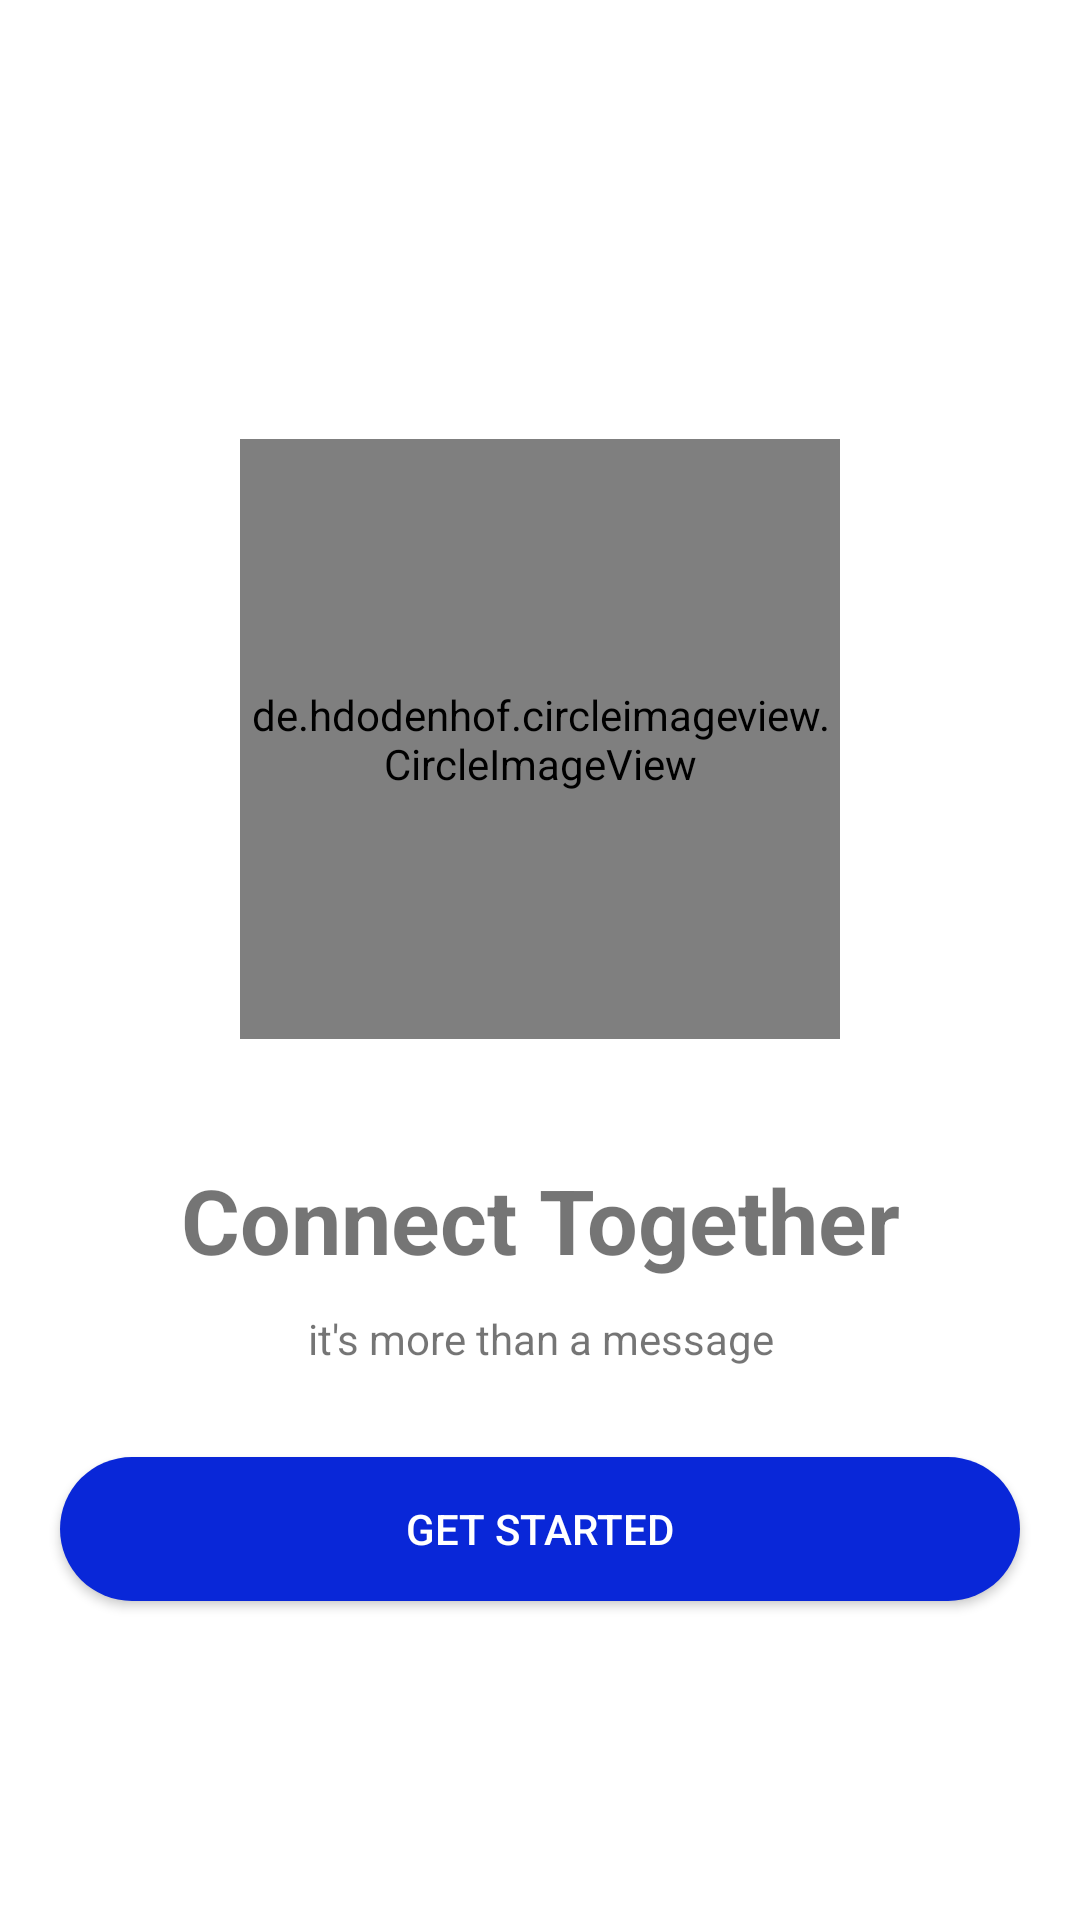

Android layout source for this screen:
<!-- AndroidManifest.xml: application theme AppTheme -->
<!-- res/layout/activity_sign_in.xml -->
<?xml version="1.0" encoding="utf-8"?>
<RelativeLayout xmlns:android="http://schemas.android.com/apk/res/android"
                android:id="@+id/sign_in_layout"
                android:layout_width="match_parent"
                android:layout_height="match_parent"
                android:gravity="center"
                android:orientation="vertical">

    <de.hdodenhof.circleimageview.CircleImageView
            android:id="@+id/image_connect"
            android:layout_width="200dp"
            android:layout_height="200dp"
            android:layout_centerHorizontal="true"
            android:src="@drawable/pablo_social_network"
            android:layout_marginTop="40dp"/>

    <TextView
            android:id="@+id/text_connect"
            android:layout_width="match_parent"
            android:layout_height="wrap_content"
            android:textSize="30sp"
            android:textStyle="bold"
            android:layout_below="@id/image_connect"
            android:textAlignment="center"
            android:layout_marginTop="40dp"
            android:text="@string/connect_together"/>

    <TextView
            android:id="@+id/text_description"
            android:layout_width="match_parent"
            android:layout_height="wrap_content"
            android:textSize="14sp"
            android:layout_marginTop="10dp"
            android:layout_below="@id/text_connect"
            android:textAlignment="center"
            android:text="@string/connect_description"/>

    
    
    
    
    
    
    
    

    <Button
            android:id="@+id/sign_in_button"
            android:layout_width="match_parent"
            android:layout_height="wrap_content"
            android:text="Get started"
            android:textColor="#FFFFFF"
            android:background="@drawable/button_round"
            android:layout_marginStart="20dp"
            android:layout_marginEnd="20dp"
            android:layout_marginTop="30dp"
            android:layout_below="@id/text_description"/>


</RelativeLayout>
<!-- resources referenced by this layout -->
<resources>
  <!-- drawable button_round (drawable) -->
  <?xml version="1.0" encoding="utf-8"?>
  <shape xmlns:android="http://schemas.android.com/apk/res/android"
  android:shape="rectangle">
  
      <corners android:radius="24dp"/>
      <solid android:color="#0927D8"/>
  
  </shape>
  <!-- drawable pablo_social_network: png bitmap (drawable-v24, 61857 bytes) -->
  <string name="connect_description">it\'s more than a message</string>
  <string name="connect_together">Connect Together</string>
  <style name="AppTheme" parent="Theme.MaterialComponents.Light.NoActionBar">
          
          <item name="colorPrimary">#0927D8</item>
          <item name="colorPrimaryDark">#0927D8</item>
          <item name="colorAccent">#0091FF</item>
      </style>
</resources>
